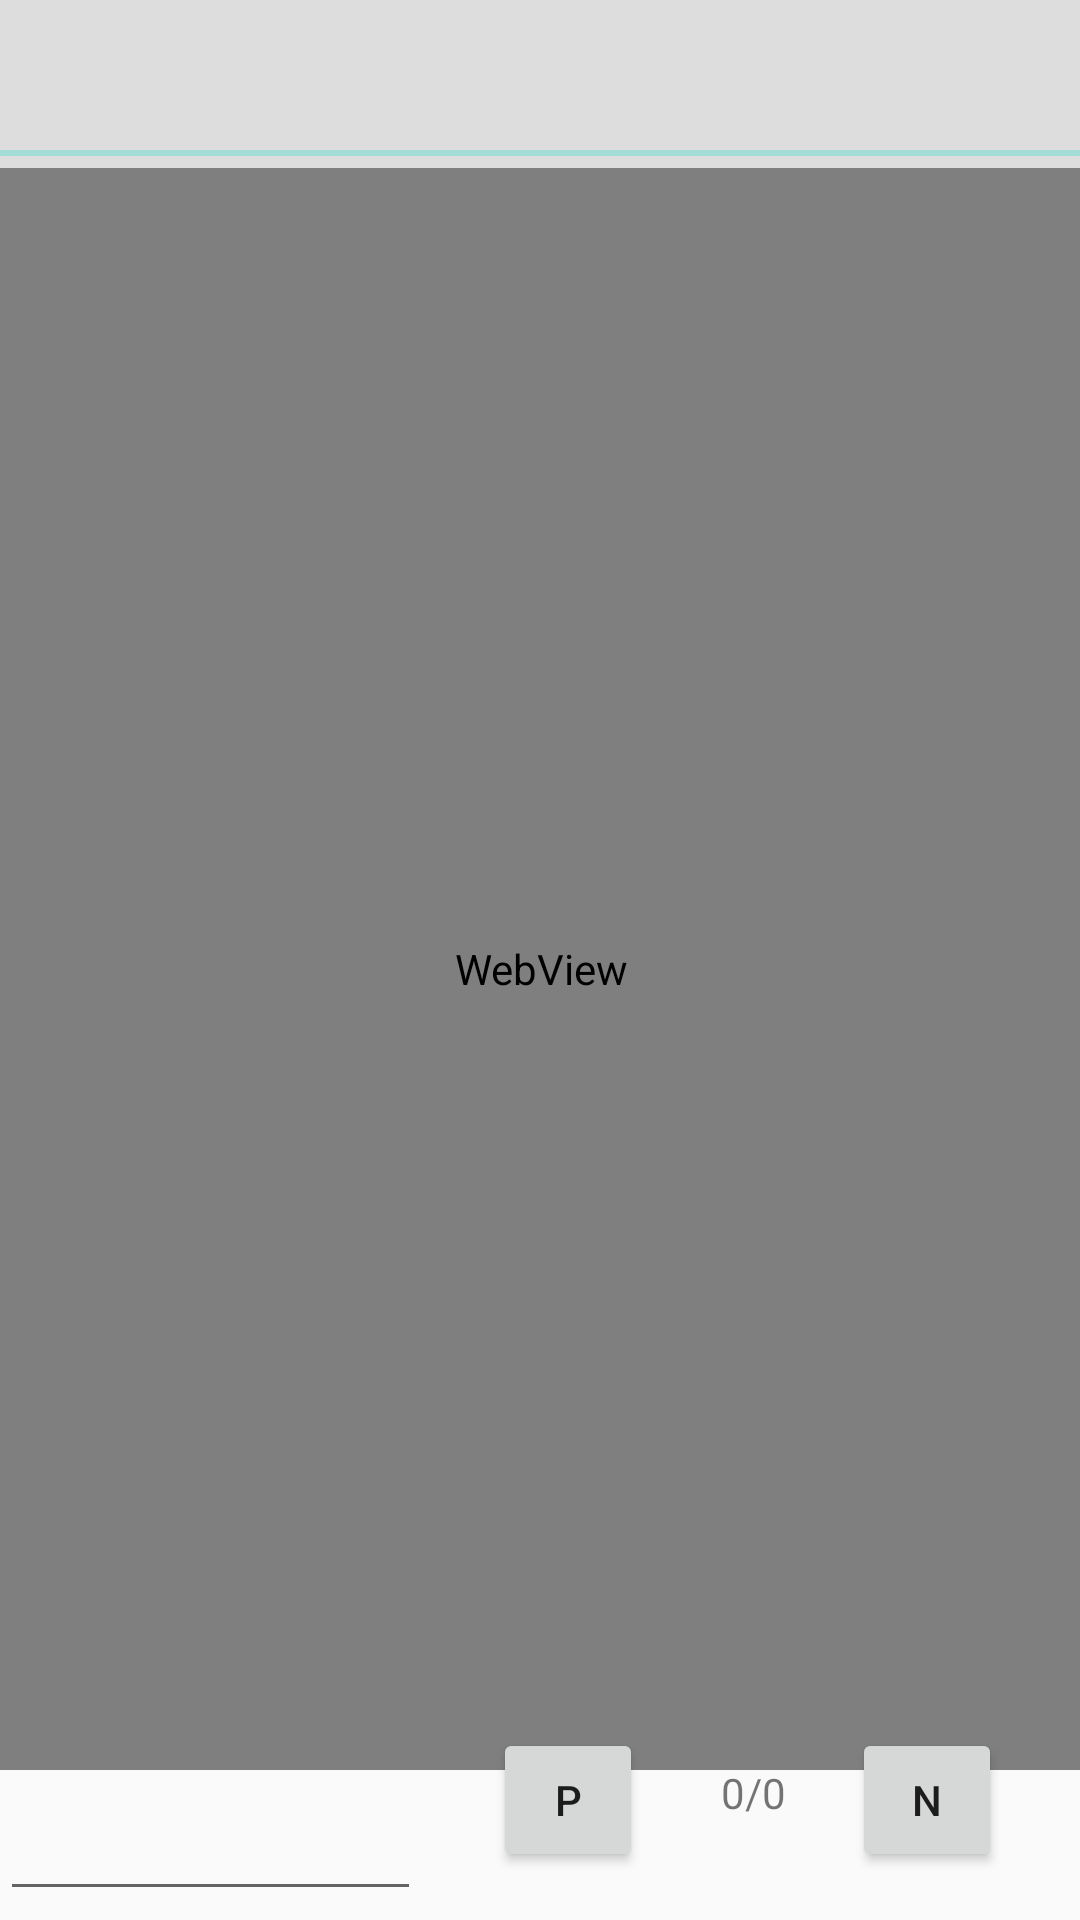

Here is an Android app screen rendered from its layout file. Give the layout XML and the strings, colors and styles it references.
<!-- AndroidManifest.xml: application theme AppTheme -->
<!-- res/layout/activity_mqweb_view.xml -->
<?xml version="1.0" encoding="utf-8"?>
<androidx.constraintlayout.widget.ConstraintLayout
    xmlns:android="http://schemas.android.com/apk/res/android"
    xmlns:app="http://schemas.android.com/apk/res-auto"
    xmlns:tools="http://schemas.android.com/tools"
    android:layout_width="match_parent"
    android:layout_height="match_parent">

    <WebView
        android:id="@+id/myWebView"

        android:layout_width="408dp"
        android:layout_height="534dp"
        app:layout_constraintEnd_toEndOf="parent"
        app:layout_constraintStart_toStartOf="parent"
        app:layout_constraintTop_toBottomOf="@+id/app_bar">


    </WebView>

    <include
        android:id="@+id/app_bar"
        layout="@layout/app_bar"

        app:layout_constraintStart_toStartOf="parent"
        app:layout_constraintTop_toTopOf="parent" />

    <ProgressBar
        android:id="@+id/progressBar"
        android:indeterminate="true"
        style="@style/Widget.AppCompat.ProgressBar.Horizontal"
        android:layout_width="0dp"
        android:layout_height="10dp"
        app:layout_constraintBottom_toTopOf="@+id/myWebView"
        app:layout_constraintEnd_toEndOf="parent"
        app:layout_constraintStart_toStartOf="parent" />

    <Spinner
        android:id="@+id/spnrOracleID"
        android:layout_width="wrap_content"
        android:layout_height="wrap_content"
        android:layout_marginEnd="16dp"
        android:layout_marginRight="16dp"
        android:layout_marginBottom="17dp"
        android:background="#3A98F5"
        android:visibility="invisible"
        app:layout_constraintBottom_toTopOf="@+id/findNext"
        app:layout_constraintEnd_toEndOf="parent" />

    <EditText
        android:id="@+id/searchInWebPage"
        android:layout_width="0dp"
        android:layout_height="63dp"
        android:layout_marginEnd="24dp"
        android:layout_marginRight="24dp"
        android:layout_marginBottom="3dp"
        app:layout_constraintBottom_toBottomOf="parent"
        app:layout_constraintEnd_toStartOf="@+id/findPrevious"
        app:layout_constraintStart_toStartOf="parent" />

    <Button
        android:id="@+id/findPrevious"
        android:layout_width="50dp"

        android:layout_height="wrap_content"
        android:layout_alignParentTop="true"
        android:layout_alignParentEnd="true"
        android:layout_alignParentRight="true"
        android:layout_marginEnd="26dp"
        android:layout_marginRight="26dp"
        android:layout_marginBottom="16dp"
        android:onClick="findInPageprevious"
        android:text="P"
        app:layout_constraintBottom_toBottomOf="parent"
        app:layout_constraintEnd_toStartOf="@+id/findCountTxt" />

    <TextView
        android:id="@+id/findCountTxt"
        android:layout_width="wrap_content"
        android:layout_height="wrap_content"
        android:layout_alignEnd="@+id/findPrevious"
        android:layout_alignRight="@+id/findPrevious"
        android:layout_alignParentBottom="true"
        android:layout_marginEnd="22dp"
        android:layout_marginRight="22dp"
        android:layout_marginBottom="33dp"
        android:text="0/0"
        app:layout_constraintBottom_toBottomOf="parent"
        app:layout_constraintEnd_toStartOf="@+id/findNext" />

    <Button
        android:id="@+id/findNext"
        android:layout_width="50dp"
        android:layout_height="wrap_content"
        android:layout_alignParentTop="true"
        android:layout_alignParentEnd="true"
        android:layout_alignParentRight="true"
        android:layout_marginEnd="26dp"
        android:layout_marginRight="26dp"
        android:layout_marginBottom="16dp"
        android:onClick="findInPagenext"
        android:text="N"
        app:layout_constraintBottom_toBottomOf="parent"
        app:layout_constraintEnd_toEndOf="parent" />


</androidx.constraintlayout.widget.ConstraintLayout>
<!-- res/layout/app_bar.xml (included above) -->
<?xml version="1.0" encoding="utf-8"?>
<androidx.appcompat.widget.Toolbar xmlns:android="http://schemas.android.com/apk/res/android"
    android:layout_width="match_parent"
    android:layout_height="wrap_content"
    android:background="#ddd">


</androidx.appcompat.widget.Toolbar>
<!-- resources referenced by this layout -->
<resources>
  <style name="AppTheme" parent="Theme.AppCompat.Light.NoActionBar">
          
          <item name="colorPrimary">@color/colorPrimary</item>
          <item name="colorPrimaryDark">@color/colorPrimaryDark</item>
          <item name="colorAccent">@color/colorAccent</item>
      </style>
  <!-- not gathered from this repository: default colours our renderer supplied (Android Studio template values) -->
  <color name="colorPrimary">#FF6200EE</color>
  <color name="colorPrimaryDark">#FF3700B3</color>
  <color name="colorAccent">#FF03DAC5</color>
</resources>
